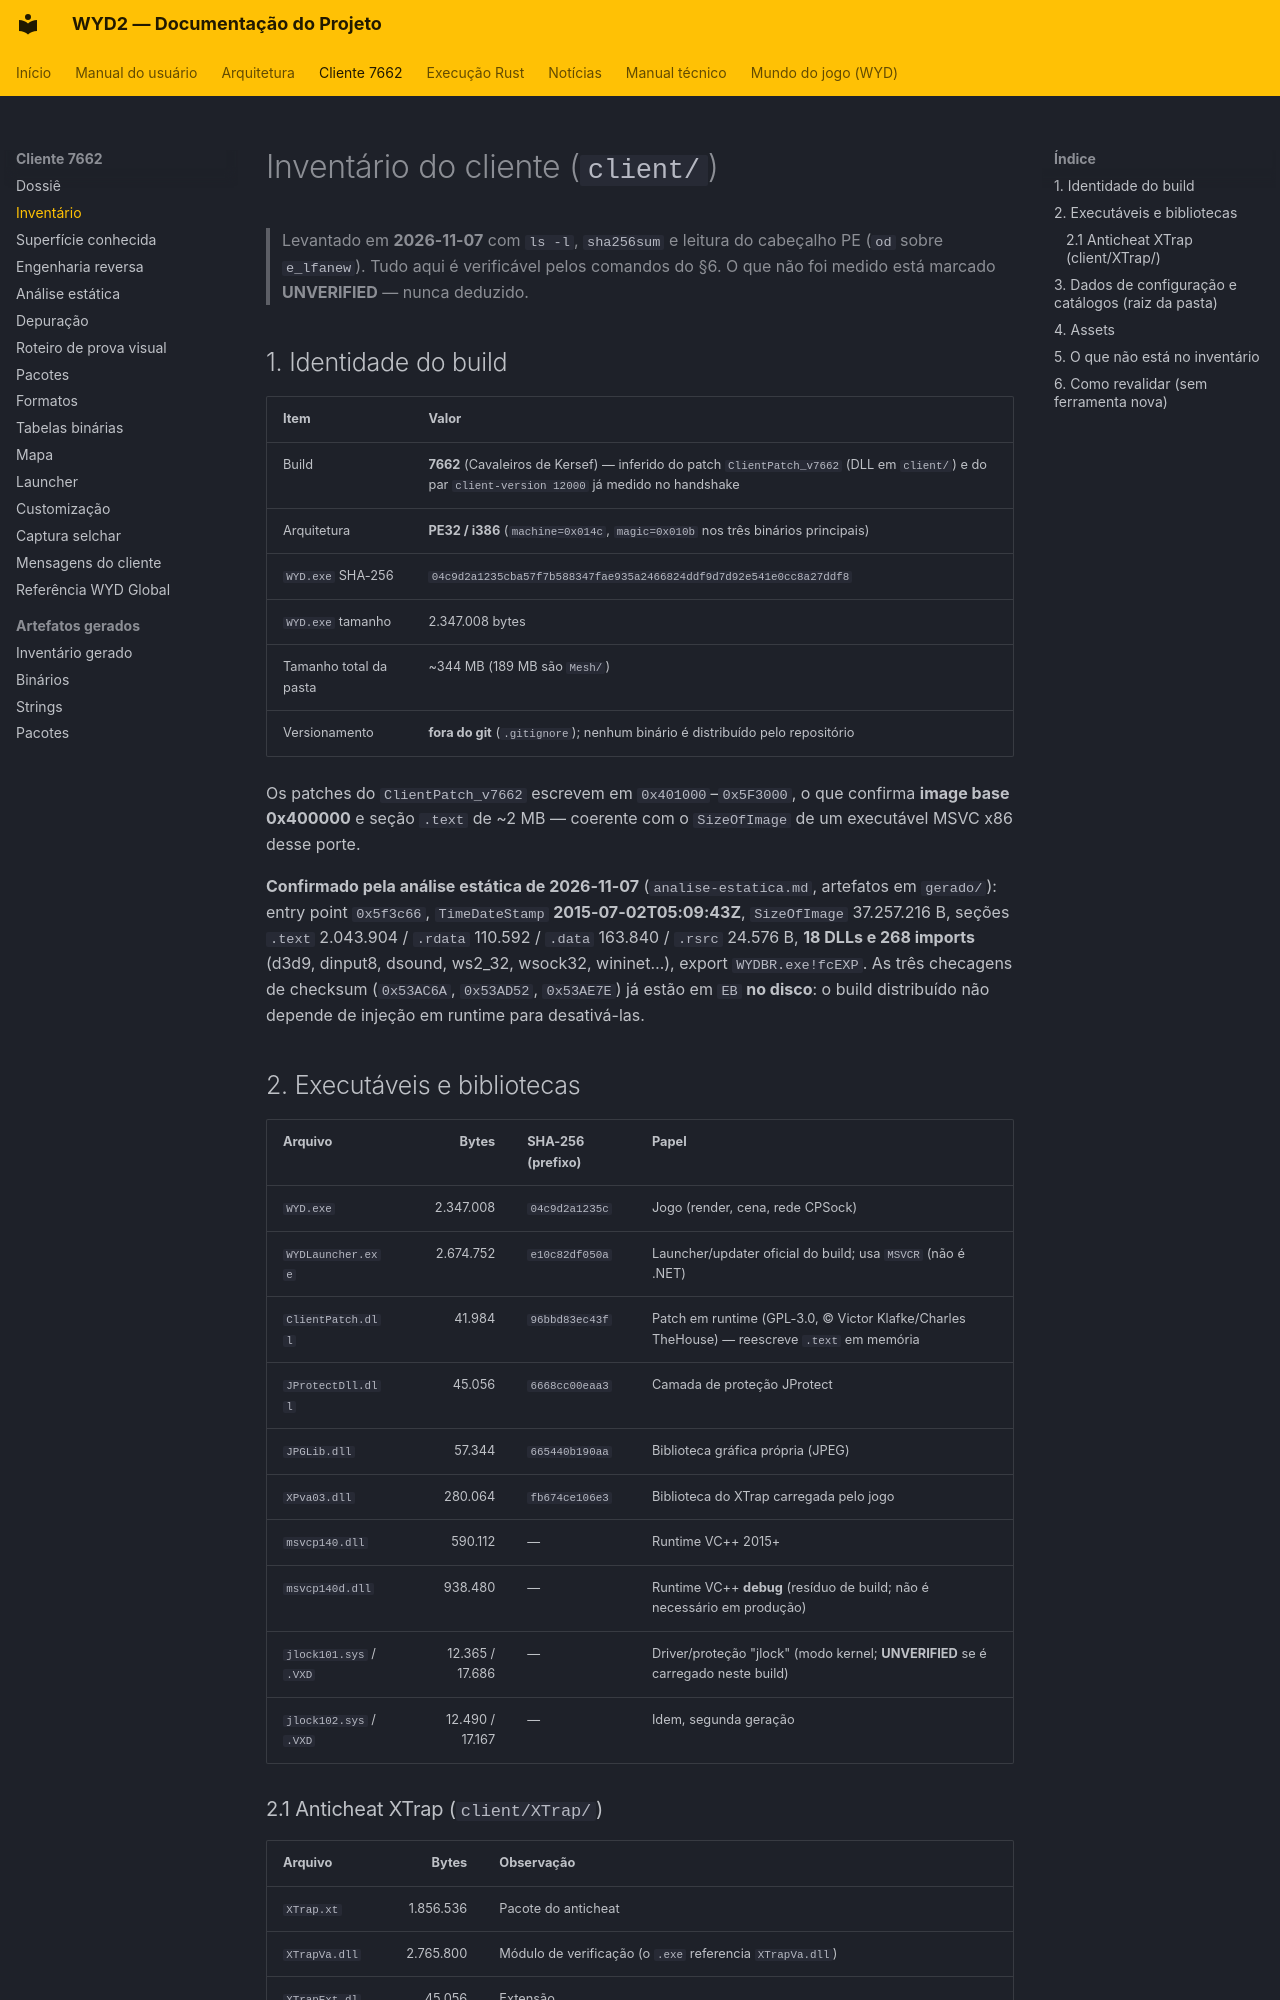

repository: lucascantarelli/OpenWYD-NextGen · page: cliente/inventario/index.html · generator: mkdocs

# Inventário do cliente (`client/`)

> Levantado em **2026-11-07** com `ls -l`, `sha256sum` e leitura do cabeçalho PE
> (`od` sobre `e_lfanew`). Tudo aqui é verificável pelos comandos do §6.
> O que não foi medido está marcado **UNVERIFIED** — nunca deduzido.

## 1. Identidade do build

| Item | Valor |
|---|---|
| Build | **7662** (Cavaleiros de Kersef) — inferido do patch `ClientPatch_v7662` (DLL em `client/`) e do par `client-version 12000` já medido no handshake |
| Arquitetura | **PE32 / i386** (`machine=0x014c`, `magic=0x010b` nos três binários principais) |
| `WYD.exe` SHA-256 | `04c9d2a1235cba57f7b588347fae935a2466824ddf9d7d92e541e0cc8a27ddf8` |
| `WYD.exe` tamanho | 2.347.008 bytes |
| Tamanho total da pasta | ~344 MB (189 MB são `Mesh/`) |
| Versionamento | **fora do git** (`.gitignore`); nenhum binário é distribuído pelo repositório |

Os patches do `ClientPatch_v7662` escrevem em `0x401000`–`0x5F3000`, o que confirma
**image base 0x400000** e seção `.text` de ~2 MB — coerente com o `SizeOfImage` de um
executável MSVC x86 desse porte.

**Confirmado pela análise estática de 2026-11-07** (`analise-estatica.md`, artefatos em
`gerado/`): entry point `0x5f3c66`, `TimeDateStamp` **2015-07-02T05:09:43Z**, `SizeOfImage`
37.257.216 B, seções `.text` 2.043.904 / `.rdata` 110.592 / `.data` 163.840 / `.rsrc` 24.576 B,
**18 DLLs e 268 imports** (d3d9, dinput8, dsound, ws2_32, wsock32, wininet…), export `WYDBR.exe!fcEXP`.
As três checagens de checksum (`0x53AC6A`, `0x53AD52`, `0x53AE7E`) já estão em `EB` **no disco**:
o build distribuído não depende de injeção em runtime para desativá-las.

## 2. Executáveis e bibliotecas

| Arquivo | Bytes | SHA-256 (prefixo) | Papel |
|---|---:|---|---|
| `WYD.exe` | 2.347.008 | `04c9d2a1235c` | Jogo (render, cena, rede CPSock) |
| `WYDLauncher.exe` | 2.674.752 | `e10c82df050a` | Launcher/updater oficial do build; usa `MSVCR` (não é .NET) |
| `ClientPatch.dll` | 41.984 | `96bbd83ec43f` | Patch em runtime (GPL-3.0, © Victor Klafke/Charles TheHouse) — reescreve `.text` em memória |
| `JProtectDll.dll` | 45.056 | `6668cc00eaa3` | Camada de proteção JProtect |
| `JPGLib.dll` | 57.344 | `665440b190aa` | Biblioteca gráfica própria (JPEG) |
| `XPva03.dll` | 280.064 | `fb674ce106e3` | Biblioteca do XTrap carregada pelo jogo |
| `msvcp140.dll` | 590.112 | — | Runtime VC++ 2015+ |
| `msvcp140d.dll` | 938.480 | — | Runtime VC++ **debug** (resíduo de build; não é necessário em produção) |
| `jlock101.sys` / `.VXD` | 12.365 / 17.686 | — | Driver/proteção "jlock" (modo kernel; **UNVERIFIED** se é carregado neste build) |
| `jlock102.sys` / `.VXD` | 12.490 / 17.167 | — | Idem, segunda geração |
